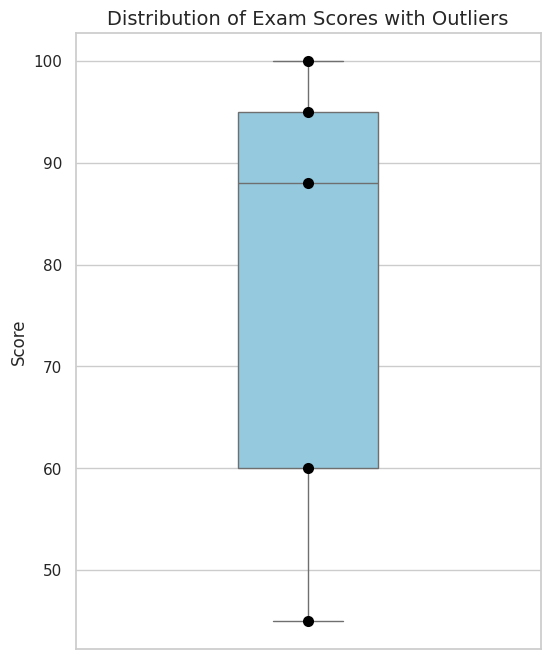

This chart was generated by the following Python code:

# Creating boxplot for exam scores with outliers highlighted
import pandas as pd
import matplotlib.pyplot as plt
import seaborn as sns

# Create the dataset
data = pd.DataFrame({
    "Student": ['A', 'B', 'C', 'D', 'E'],
    "Score": [45, 88, 95, 60, 100]
})

# Set plot style
sns.set(style="whitegrid")

# Create the boxplot
plt.figure(figsize=(6, 8))
sns.boxplot(y=data["Score"], color="skyblue", width=0.3)

# Add individual data points
sns.stripplot(y=data["Score"], color="black", size=8, jitter=False)

# Labeling
plt.title("Distribution of Exam Scores with Outliers", fontsize=14)
plt.ylabel("Score", fontsize=12)
plt.xticks([])  # Hide x-axis ticks since we only have one box
plt.show()
"""
# Save the plot
import os
if not os.path.exists("/mnt/data"):
    os.makedirs("/mnt/data")
plt.savefig("/mnt/data/exam_scores_boxplot.png")
plt.close()"""
